Image classification data set "data" (PLCnext/RockPaperScissors on GitHub). Class labels (4): blank, paper, rock, scissors.

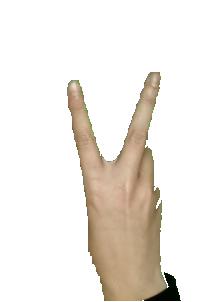
Label: scissors

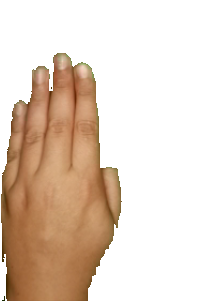
Label: paper

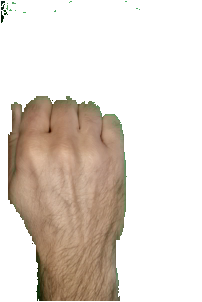
Label: rock

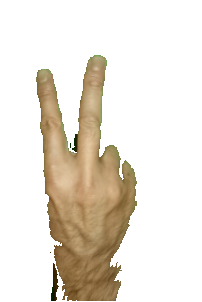
Label: scissors

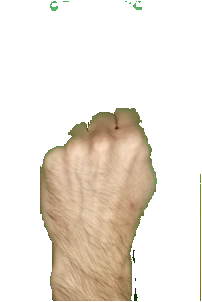
Label: rock

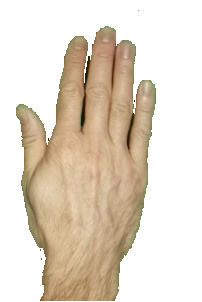
Label: paper
